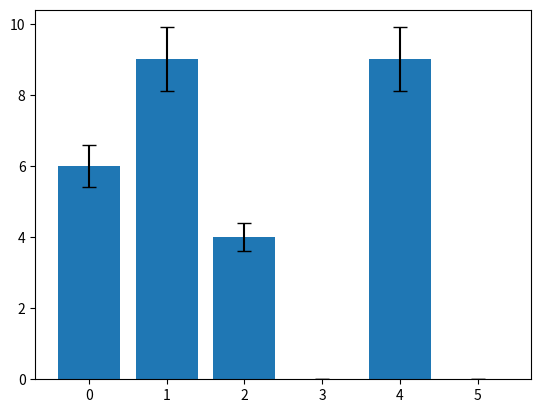

Write the Python code that produced this figure.
from matplotlib import pyplot as plt

drinks = ["cappuccino", "latte", "chai", "americano", "mocha", "espresso"]
ounces_of_milk = [6, 9, 4, 0, 9, 0]
error = [0.6, 0.9, 0.4, 0, 0.9, 0]

# Plot the bar graph here
plt.bar(range(len(ounces_of_milk)), ounces_of_milk, yerr=error, capsize=5)

plt.show()